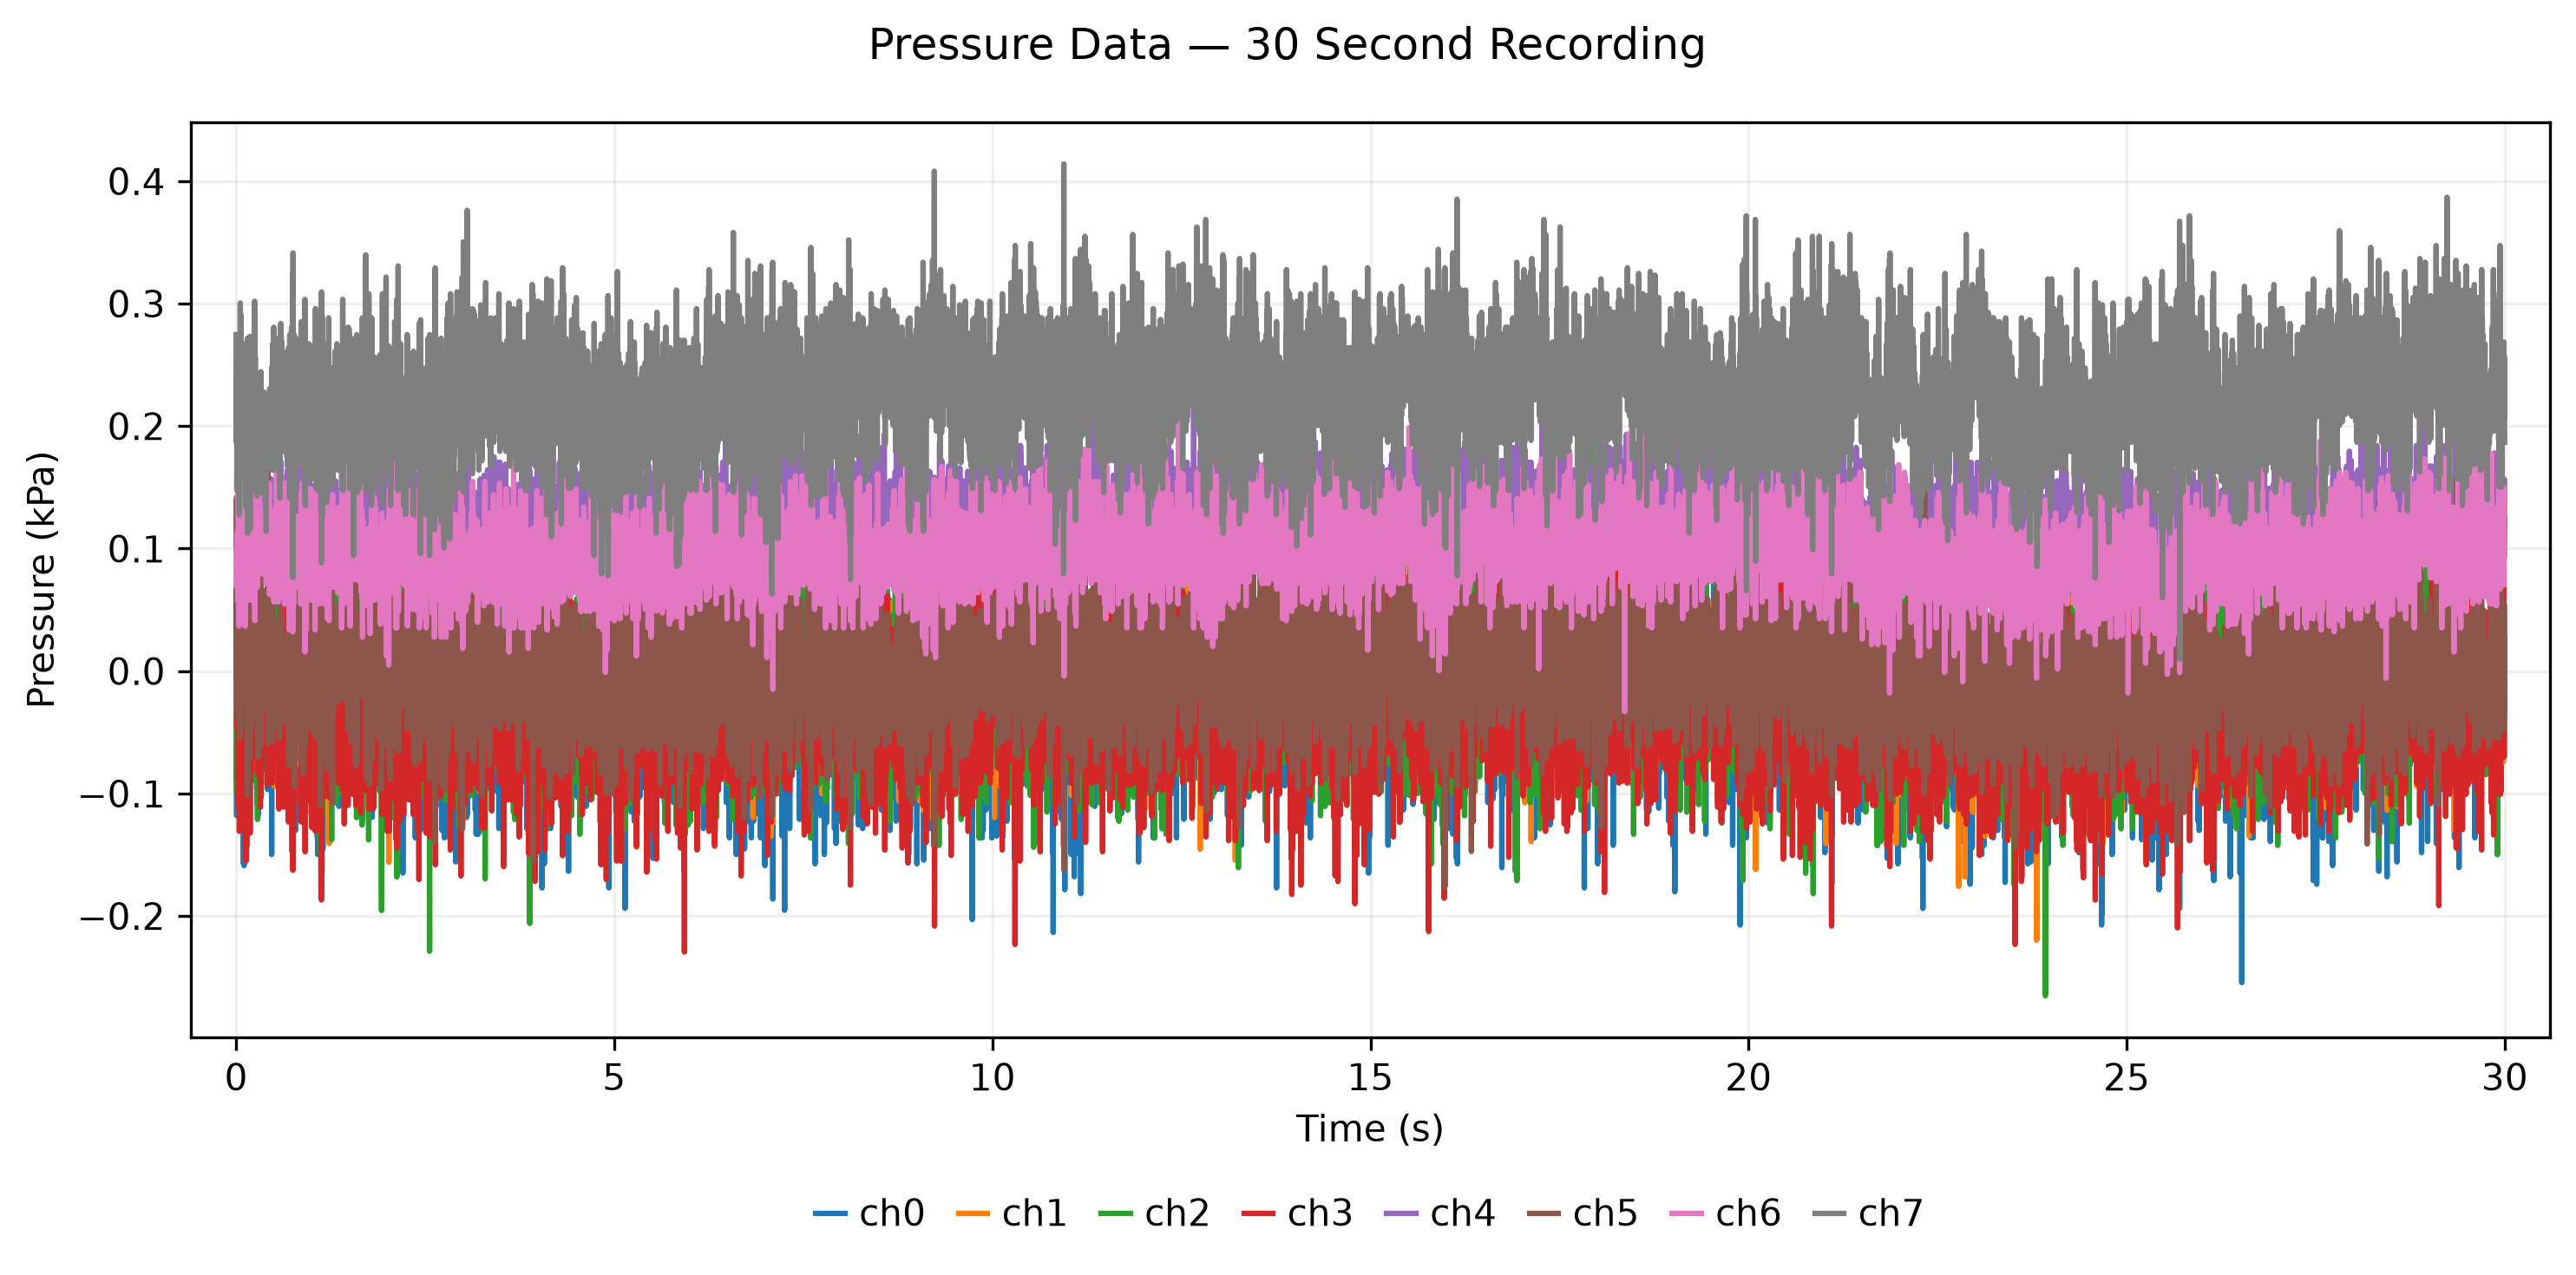

The table this chart was drawn from, first rows:
time_s, ch0_kPa, ch1_kPa, ch2_kPa, ch3_kPa, ch4_kPa, ch5_kPa, ch6_kPa, ch7_kPa
0.0, -0.0165, 0.0864, 0.0182, 0.0085, 0.0947, 0.0179, 0.0973, 0.2747
0.003, -0.0877, 0.0909, -0.0212, 0.0676, 0.1417, 0.0073, 0.0685, 0.1868
0.005, 0.0623, 0.0121, 0.0258, 0.0524, 0.1417, 0.0179, 0.0821, 0.2081
0.008, -0.118, -0.0591, -0.0985, 0.0706, 0.0917, -0.0079, 0.0988, 0.2444
0.01, 0.0259, -0.0545, 0.0636, 0.0327, 0.1038, 0.1391, 0.0867, 0.1475
0.013, -0.0695, -0.0182, -0.0182, 0.0373, 0.1417, -0.0276, 0.0715, 0.2005
0.015, -0.0226, -0.0212, 0.0227, -0.0233, 0.122, 0.0345, 0.1018, 0.2596
0.018, -0.0347, -0.0288, -0.053, -0.0461, 0.1053, -0.0261, 0.1139, 0.2005
0.02, -0.0135, -0.0303, 0.0242, -0.0476, 0.1326, 0.0179, 0.0958, 0.2308
0.023, -0.0726, -0.003, 0.0152, -0.0233, 0.1386, -0.0261, 0.0639, 0.2353
0.025, 0.0229, -0.0409, 0.0076, -0.1097, 0.1508, 0.027, 0.0564, 0.2005
0.028, -0.0635, -0.0273, 0.0152, -0.0567, 0.1371, -0.0185, 0.0988, 0.2156
0.03, 0.0002, 0.0076, 0.0121, -0.0855, 0.0992, 0.0527, 0.1473, 0.2187
0.033, -0.0832, 0.0742, 0.047, 0.0842, 0.1038, -0.0018, 0.0836, 0.2611
0.035, -0.0226, -0.0015, -0.0409, -0.0915, 0.1341, -0.0397, 0.0427, 0.1672
0.038, -0.0377, -0.0833, 0.0561, 0.0161, 0.1295, 0.0376, 0.073, 0.252
0.04, -0.0923, 0.0182, 0.0591, 0.0252, 0.0917, -0.02, 0.0367, 0.2672
0.043, 0.032, -0.0485, -0.0545, -0.1309, 0.125, -0.0245, 0.0927, 0.1278
0.045, -0.0983, -0.1045, -0.1015, -0.0885, 0.175, -0.0018, 0.1852, 0.2414
0.048, 0.0441, -0.0409, -0.05, -0.1279, 0.0765, -0.0018, 0.1639, 0.2278
0.05, -0.115, 0.1212, 0.0273, -0.0188, 0.1038, -0.0548, 0.1018, 0.2323
0.053, -0.0165, 0.0591, 0.0061, -0.1248, 0.178, 0.0148, 0.0427, 0.1747
0.055, -0.0559, -0.0485, 0.05, 0.0009, 0.1114, 0.0042, 0.0791, 0.3005
0.058, -0.0165, -0.0606, -0.003, -0.1127, 0.1129, -0.0215, 0.1003, 0.2278
0.06, -0.0771, 0.0182, 0.0545, 0.0418, 0.1432, 0.0376, 0.1109, 0.2914
0.063, -0.0241, 0.0182, -0.0348, -0.0718, 0.0992, -0.0473, 0.0745, 0.1717
0.065, -0.068, -0.0182, 0.0167, 0.0039, 0.1068, 0.0345, 0.0942, 0.2565
0.068, -0.0286, -0.0197, -0.0136, -0.0658, 0.1265, -0.0276, 0.0776, 0.2081
0.07, -0.0362, -0.0258, 0.0333, -0.04, 0.128, 0.0164, 0.0655, 0.2414
0.073, -0.0877, -0.0091, 0.0182, -0.0915, 0.1235, -0.0215, 0.1079, 0.1565
0.075, 0.0259, -0.0333, 0.0318, -0.0385, 0.1235, 0.0194, 0.1336, 0.2414
0.078, -0.0968, 0.0, -0.0045, -0.0233, 0.1023, -0.0018, 0.0836, 0.1929
0.08, -0.0226, 0.0318, 0.0045, -0.0158, 0.1447, -0.0048, 0.0745, 0.202
0.083, -0.0241, -0.0106, -0.0212, -0.0794, 0.1432, 0.0118, 0.0882, 0.1929
0.085, -0.0726, -0.0485, 0.0045, -0.0339, 0.1114, -0.0079, 0.1018, 0.2444
0.088, 0.0441, -0.0212, 0.0227, -0.0915, 0.1417, -0.0003, 0.0927, 0.1868
0.09, -0.0802, -0.0121, 0.0848, -0.0385, 0.1265, 0.0179, 0.0882, 0.2399
0.093, -0.0589, 0.0, -0.003, -0.093, 0.122, -0.0079, 0.1003, 0.2081
0.095, 0.0668, 0.0076, 0.1212, -0.0385, 0.1023, 0.0315, 0.1079, 0.2217
0.098, -0.1574, 0.0758, 0.0015, 0.0221, 0.1326, -0.0003, 0.0473, 0.2672
0.1, -0.0211, 0.0212, 0.0591, -0.0779, 0.1295, -0.0215, 0.0488, 0.1808
0.103, 0.0638, -0.0379, -0.0212, -0.0248, 0.1462, 0.0406, 0.1382, 0.2217
0.105, -0.1589, -0.0045, -0.0712, -0.0445, 0.0977, -0.0245, 0.0912, 0.252
0.108, 0.0835, 0.0136, 0.0379, -0.0885, 0.1159, 0.0103, 0.0609, 0.1899
0.11, -0.0165, -0.0136, -0.1015, -0.0915, 0.1644, -0.0003, 0.123, 0.1975
0.113, -0.0498, 0.0182, -0.0182, -0.0627, 0.0871, 0.0073, 0.1185, 0.2475
0.115, 0.0608, 0.0606, 0.0182, -0.0521, 0.1114, -0.0124, 0.0745, 0.199
0.118, -0.1377, 0.0424, 0.0333, 0.01, 0.1371, 0.0194, 0.0745, 0.2187
0.12, 0.0229, 0.0227, 0.0348, -0.0385, 0.128, -0.02, 0.0367, 0.2065
0.123, -0.0756, 0.0197, -0.0273, 0.0282, 0.0826, 0.0421, 0.0745, 0.2262
0.125, 0.0047, -0.0576, 0.0591, -0.0309, 0.1568, -0.0018, 0.0548, 0.2005
0.128, -0.0877, -0.0212, -0.0212, -0.0127, 0.125, 0.0148, 0.0579, 0.2475
0.13, 0.0244, -0.0333, -0.1, -0.1552, 0.1311, 0.0148, 0.1064, 0.1338
0.133, -0.0726, 0.003, -0.0424, -0.0158, 0.1144, 0.0164, 0.1473, 0.2475
0.135, 0.0911, 0.0667, -0.0424, -0.0506, 0.1038, -0.0124, 0.0988, 0.1596
0.138, -0.0559, 0.1106, -0.05, 0.013, 0.1371, 0.0179, 0.0745, 0.2156
0.14, -0.0514, 0.0015, -0.0561, -0.0309, 0.1326, 0.0027, 0.073, 0.1611
0.143, 0.0047, -0.0182, -0.0061, 0.0448, 0.0977, 0.0027, 0.0867, 0.2293
0.145, -0.0498, 0.0227, -0.0848, 0.0009, 0.122, 0.0164, 0.0942, 0.1672
0.148, 0.0274, -0.0182, -0.1424, -0.0885, 0.1462, -0.0548, 0.1336, 0.1656
... 11,940 more rows
